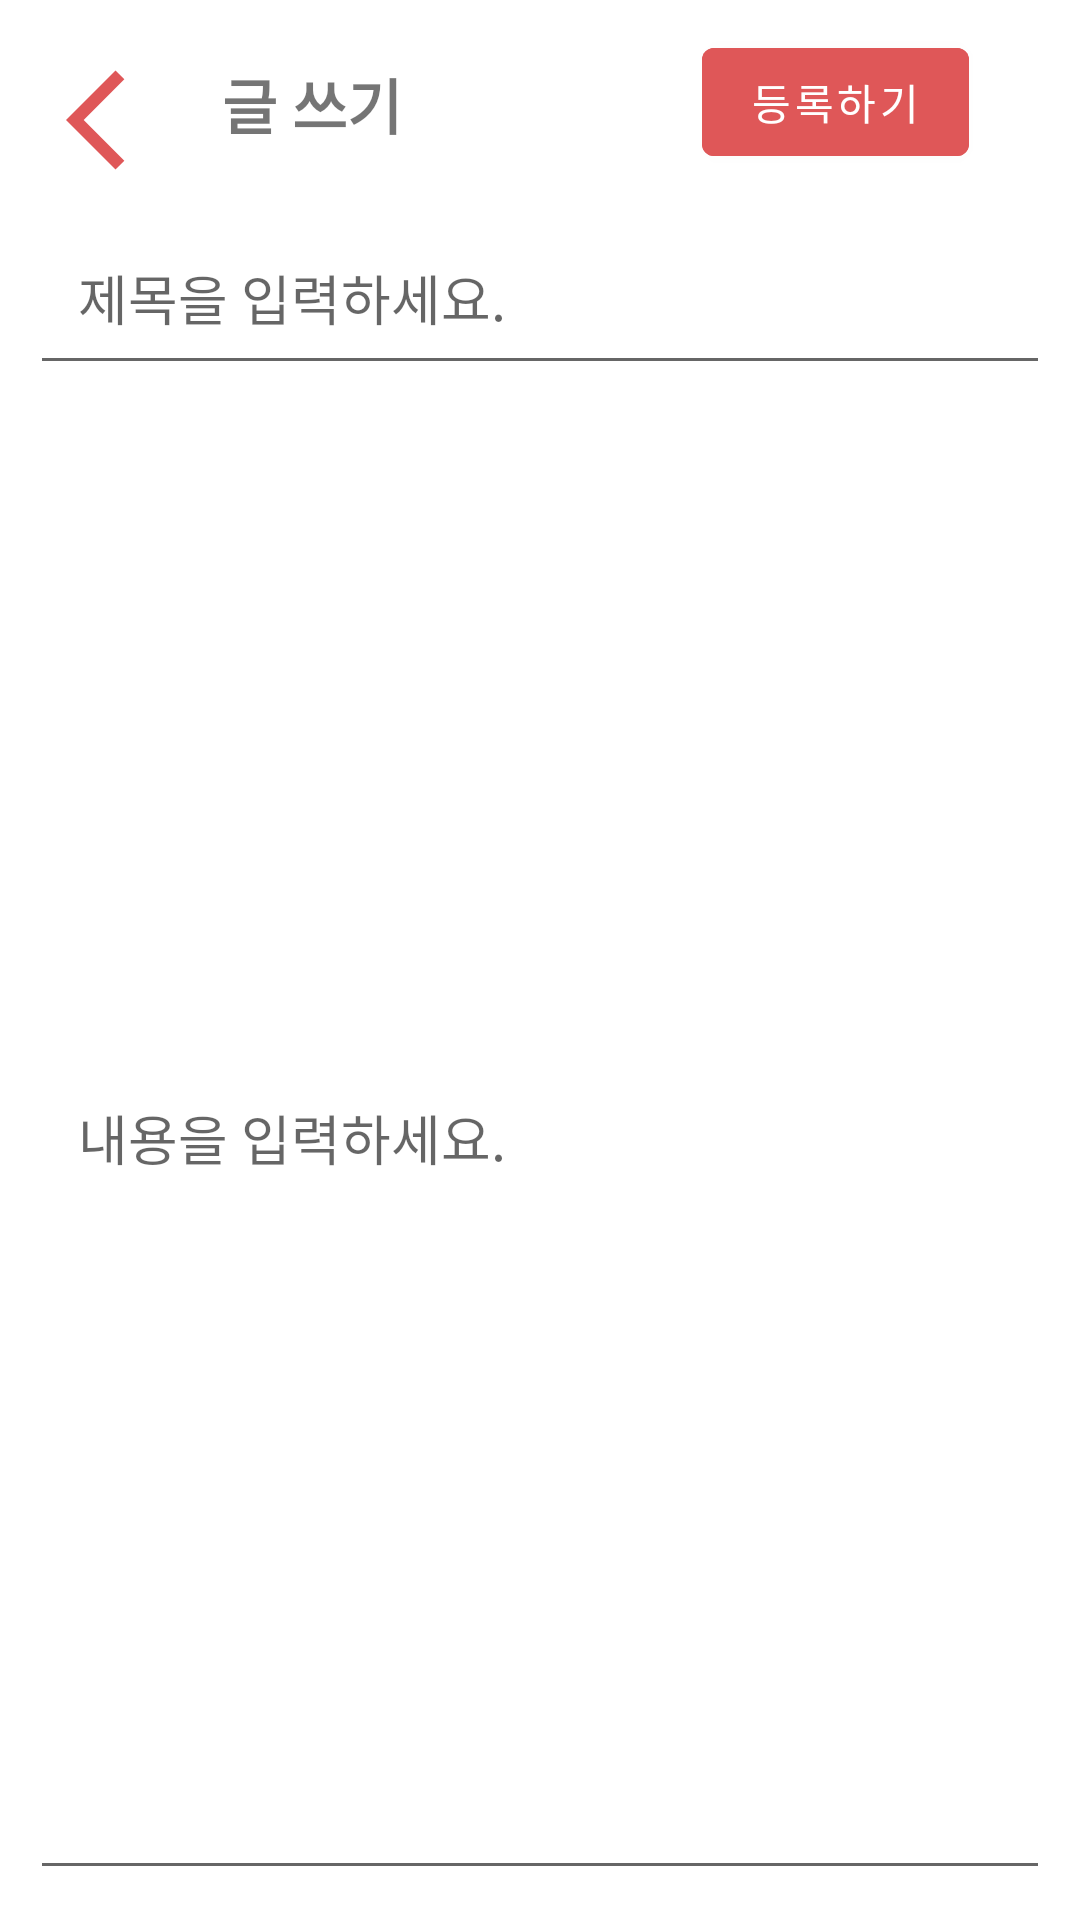

Layout XML and referenced resources for this Android screen:
<!-- AndroidManifest.xml: application theme Theme.EATSSU -->
<!-- res/layout/fragment_write_board.xml -->
<?xml version="1.0" encoding="utf-8"?>
 <LinearLayout  xmlns:android="http://schemas.android.com/apk/res/android"
        android:layout_width="match_parent"
        android:layout_height="match_parent"
        android:padding="10dp"
        android:orientation="vertical"
        android:background="#FFF">
    <LinearLayout
        android:layout_width="match_parent"
        android:layout_height="wrap_content"
        android:baselineAligned="true">

            <ImageButton
                android:id="@+id/btn_back"
                android:layout_width="wrap_content"
                android:layout_height="wrap_content"
                android:src="@drawable/ic_baseline_arrow_back_ios_24"
                android:backgroundTint="@android:color/transparent"/>

            <TextView
                android:layout_width="wrap_content"
                android:layout_height="wrap_content"
                android:textStyle="bold"
                android:textSize="20dp"
                android:text="글 쓰기"
                android:layout_marginTop="10dp"/>
            <Button
                android:id="@+id/btn_uploadBoard"
                android:layout_width="wrap_content"
                android:layout_height="wrap_content"
                android:layout_marginLeft="100dp"
                android:text="등록하기"
                android:layout_gravity="right"
                android:textColor="#FFFFFF"
                android:backgroundTint="@color/main"/>
        </LinearLayout>

        <EditText
            android:id="@+id/et_title"
            android:padding="16dp"
            android:layout_width="match_parent"
            android:layout_height="wrap_content"
            android:hint="제목을 입력하세요." />

        <LinearLayout
            android:id="@+id/content"
            android:layout_width="match_parent"
            android:layout_height="match_parent"
            android:orientation="vertical">
            <EditText
                android:id="@+id/et_content"
                android:padding="16dp"
                android:layout_width="match_parent"
                android:layout_height="match_parent"
                android:hint="내용을 입력하세요."
                />

        <LinearLayout
        android:layout_width="match_parent"
        android:layout_height="wrap_content"
        android:orientation="horizontal"
        android:weightSum="3"

        >
        <TextView
            android:id="@+id/data_id"
            android:layout_width="0dp"
            android:layout_height="wrap_content"
            android:layout_weight="1"
            android:padding="16dp"
            android:hint="ID번호"
            android:gravity="center"></TextView>
        <TextView
            android:id="@+id/write_id"
            android:layout_width="0dp"
            android:layout_height="wrap_content"
            android:layout_weight="1"
            android:padding="16dp"
            android:hint="좋아요"
            android:gravity="center"></TextView>

        <TextView
            android:id="@+id/message_id"
            android:layout_width="0dp"
            android:layout_height="wrap_content"
            android:layout_weight="1"
            android:padding="16dp"
            android:hint="댓글"
            android:gravity="center"></TextView>
        </LinearLayout>

        </LinearLayout>


    </LinearLayout>
<!-- resources referenced by this layout -->
<resources>
  <color name="main">#DF5758</color>
  <!-- drawable ic_baseline_arrow_back_ios_24 (drawable) -->
  <vector android:autoMirrored="true" android:height="40dp"
      android:tint="@color/main" android:viewportHeight="24"
      android:viewportWidth="24" android:width="40dp" xmlns:android="http://schemas.android.com/apk/res/android">
      <path android:fillColor="@android:color/white" android:pathData="M11.67,3.87L9.9,2.1 0,12l9.9,9.9 1.77,-1.77L3.54,12z"/>
  </vector>
  <style name="Theme.EATSSU" parent="Theme.MaterialComponents.DayNight.DarkActionBar">
          
          <item name="colorPrimary">@color/main</item>
          <item name="colorPrimaryVariant">@color/white</item>
          <item name="colorOnPrimary">@color/white</item>
          <item name="windowActionBar">false</item>
          <item name="windowNoTitle">true</item>
          
          <item name="colorSecondary">@color/teal_200</item>
          <item name="colorSecondaryVariant">@color/teal_700</item>
          <item name="colorOnSecondary">@color/white</item>
          
          <item name="android:statusBarColor" tools:targetApi="l">?attr/colorPrimaryVariant</item>
          
      </style>
  <color name="white">#FFFFFFFF</color>
  <color name="teal_200">#FF03DAC5</color>
  <color name="teal_700">#FF018786</color>
</resources>
